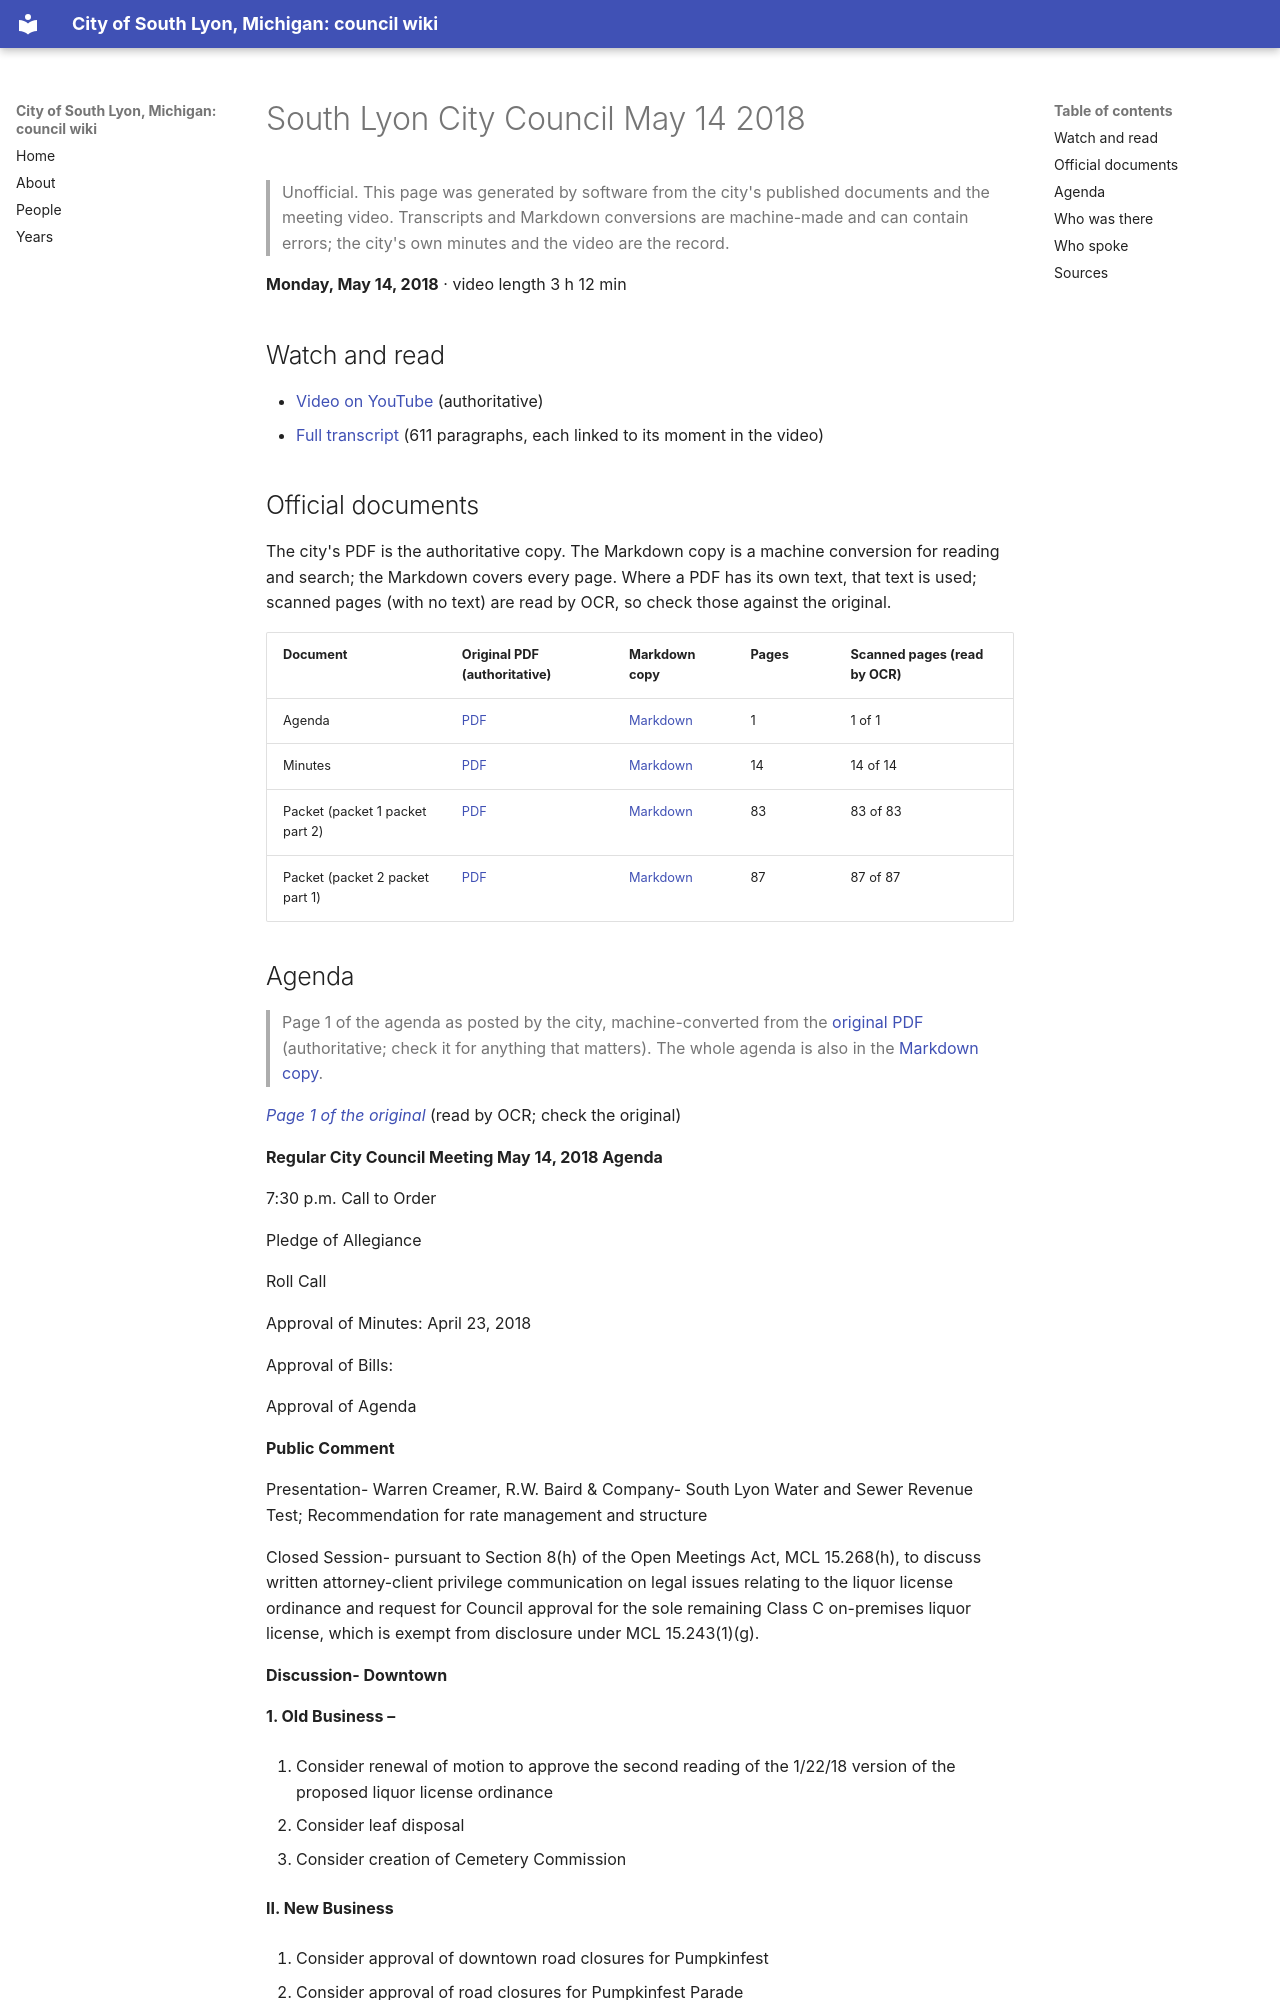

repository: RyanMathewson/city-of-south-lyon-mi-council-wiki · page: meetings/2018/2018-05-14/index.html · generator: mkdocs

---
title: "South Lyon City Council May 14 2018"
meeting_date: "2018-05-14"
video_url: "https://www.youtube.com/watch?v=WSwBhKx6AII"
source_listing: "https://www.southlyonmi.org/government/city_council/city_council_minutes_and_agendas.php"
---


# South Lyon City Council May 14 2018

> Unofficial. This page was generated by software from the city's published documents and the meeting video. Transcripts and Markdown conversions are machine-made and can contain errors; the city's own minutes and the video are the record.

**Monday, May 14, 2018** · video length 3 h 12 min

## Watch and read

- [Video on YouTube](https://www.youtube.com/watch?v=WSwBhKx6AII) (authoritative)
- [Full transcript](../../transcripts/2018/2018-05-14.md) (611 paragraphs, each linked to its moment in the video)

## Official documents

The city's PDF is the authoritative copy. The Markdown copy is a machine conversion for reading and search; the Markdown covers every page. Where a PDF has its own text, that text is used; scanned pages (with no text) are read by OCR, so check those against the original.

| Document | Original PDF (authoritative) | Markdown copy | Pages | Scanned pages (read by OCR) |
|---|---|---|---|---|
| Agenda | [PDF](https://www.southlyonmi.org/Agenda%20Revised%205-14-2018.pdf?t=202108310733110) | [Markdown](../../documents/2018/2018-05-14/agenda.md) | 1 | 1 of 1 |
| Minutes | [PDF](https://www.southlyonmi.org/5-14-18%20CM%20approved.pdf?t=202108310733110) | [Markdown](../../documents/2018/2018-05-14/minutes.md) | 14 | 14 of 14 |
| Packet (packet 1 packet part 2) | [PDF](https://www.southlyonmi.org/5-14-18%20packet%20part%202.pdf?t=202108310733110) | [Markdown](../../documents/2018/2018-05-14/packet-1-packet-part-2.md) | 83 | 83 of 83 |
| Packet (packet 2 packet part 1) | [PDF](https://www.southlyonmi.org/Council%20packet%20revised%205-14-2018.pdf?t=202108310733110) | [Markdown](../../documents/2018/2018-05-14/packet-2-packet-part-1.md) | 87 | 87 of 87 |
